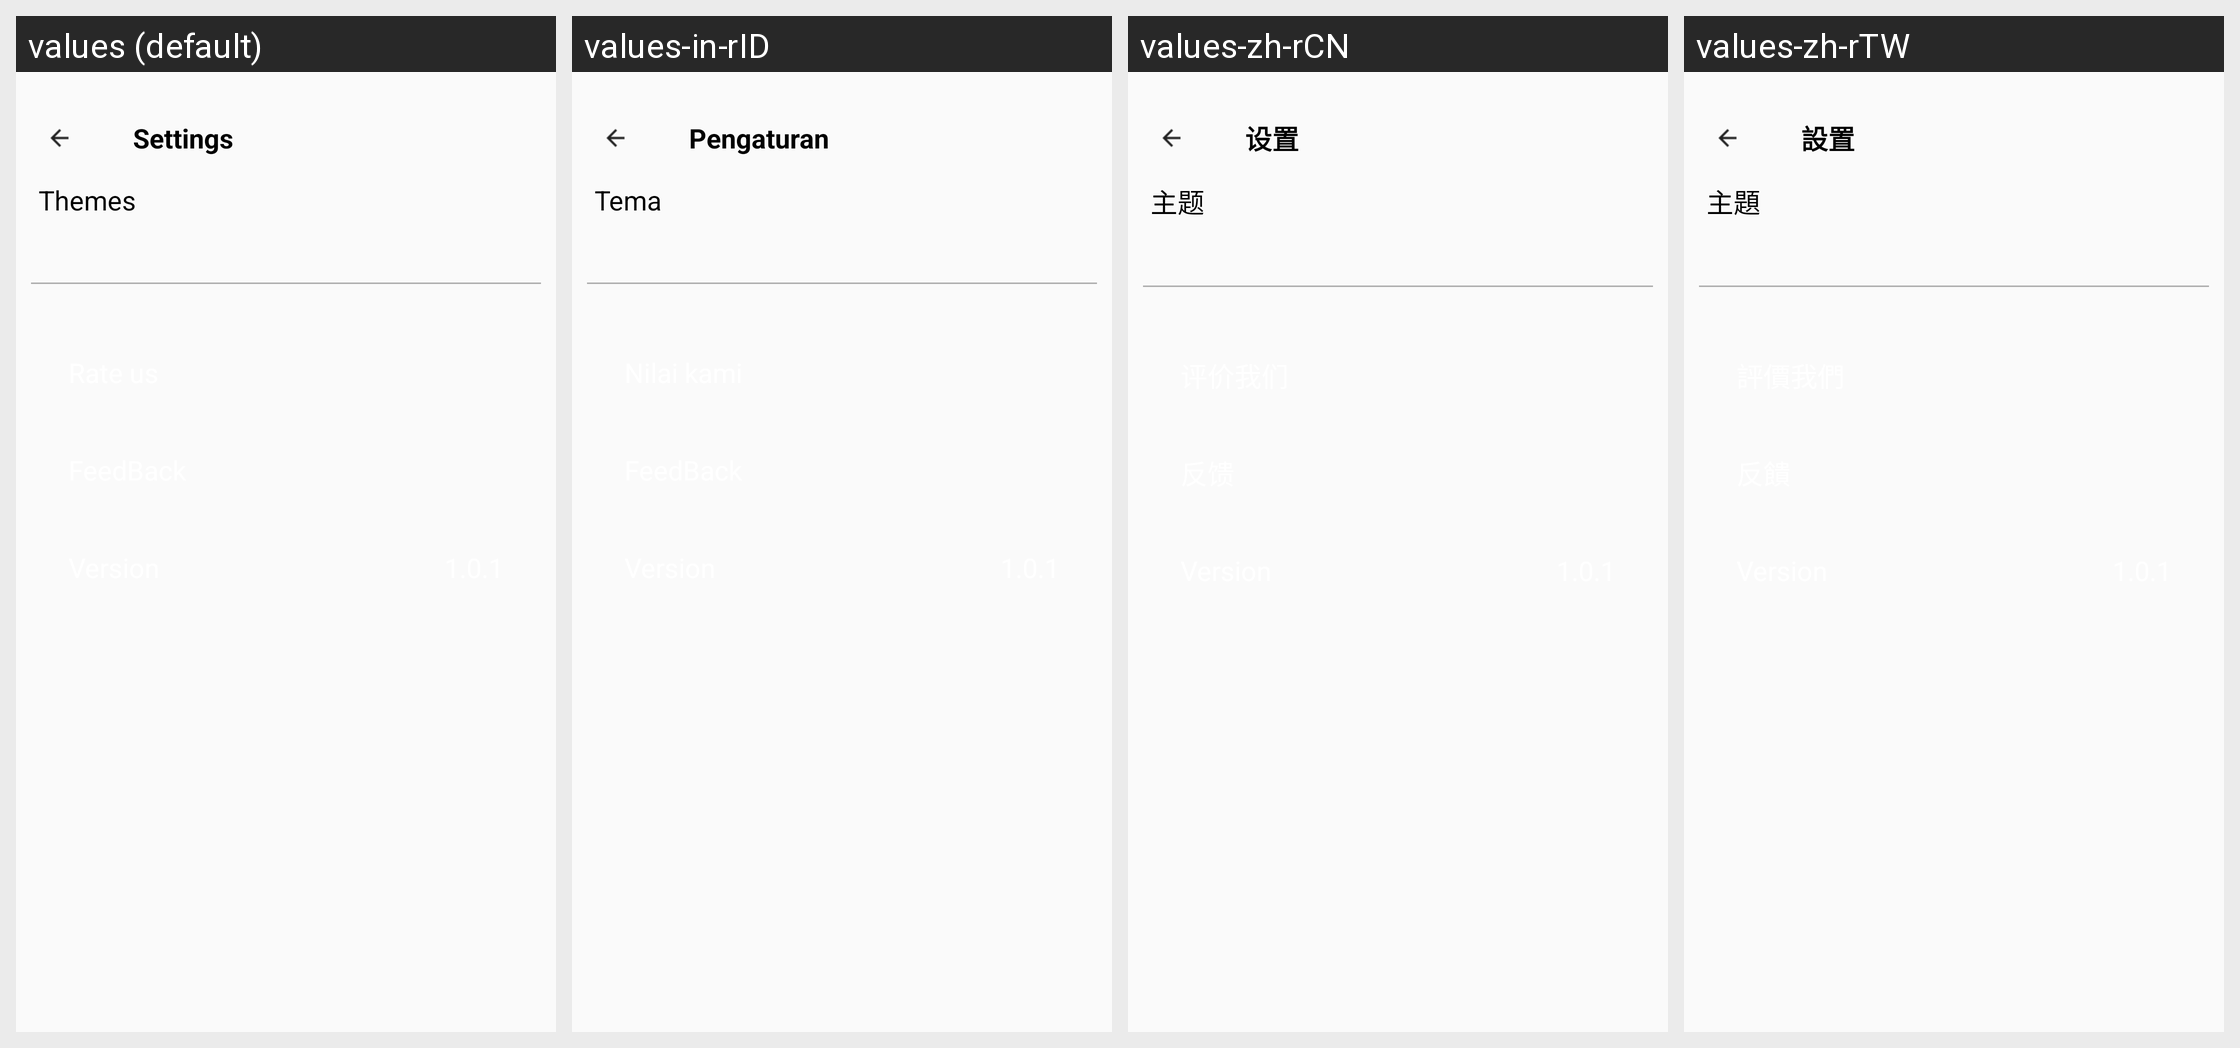

Locale-by-locale string values for the Android screen shown in this grid:
Android screen res/layout/set_layout.xml rendered under 4 locales, left to right: values (default), values-in-rID, values-zh-rCN, values-zh-rTW. Device: Nexus 5 (rendered at 1080×1920; each locale shown at half size, 540×960, under a caption strip naming it); theme AppTheme.
Other locales in the repository, not shown: values-de, values-es, values-fr, values-hi, values-pt, values-ru.
Strings drawn on this screen, with the default value and each locale's value (text and hints the layout hard-codes, and strings that could not be matched under every locale, appear in the picture but are not listed):

seting
  values: Settings
  values-in-rID: Pengaturan
  values-zh-rCN: 设置
  values-zh-rTW: 設置

theme
  values: Themes
  values-in-rID: Tema
  values-zh-rCN: 主题
  values-zh-rTW: 主題
